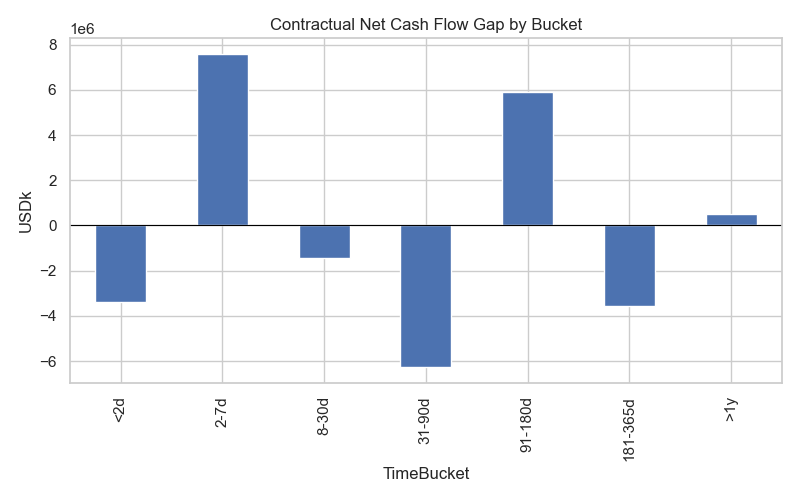

The table this chart was drawn from, first rows:
TimeBucket, NetCF(USDk)
<2d, -3375914
2-7d, 7587811
8-30d, -1444978
31-90d, -6282778
91-180d, 5922173
181-365d, -3554520
>1y, 507415
